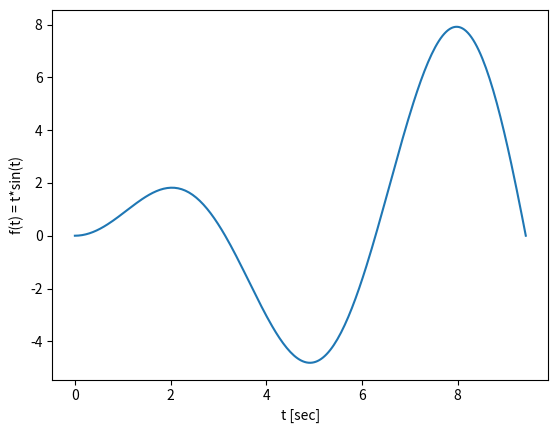

Here is the Python script that generated this plot:
# -*- coding: utf-8 -*-
# Herramientas para computación científica
# Ejercicio 1
# Gráfica de f(x) = x*sin(x)

from numpy import linspace, pi, sin
from matplotlib.pyplot import plot, show, xlabel, ylabel


def f(x):
    return x * sin(x)


def main():
    t = linspace(0, 3 * pi, 250)
    
    plot(t, f(t))
    xlabel("t [sec]")
    ylabel("f(t) = t*sin(t)")
    show()

main()
